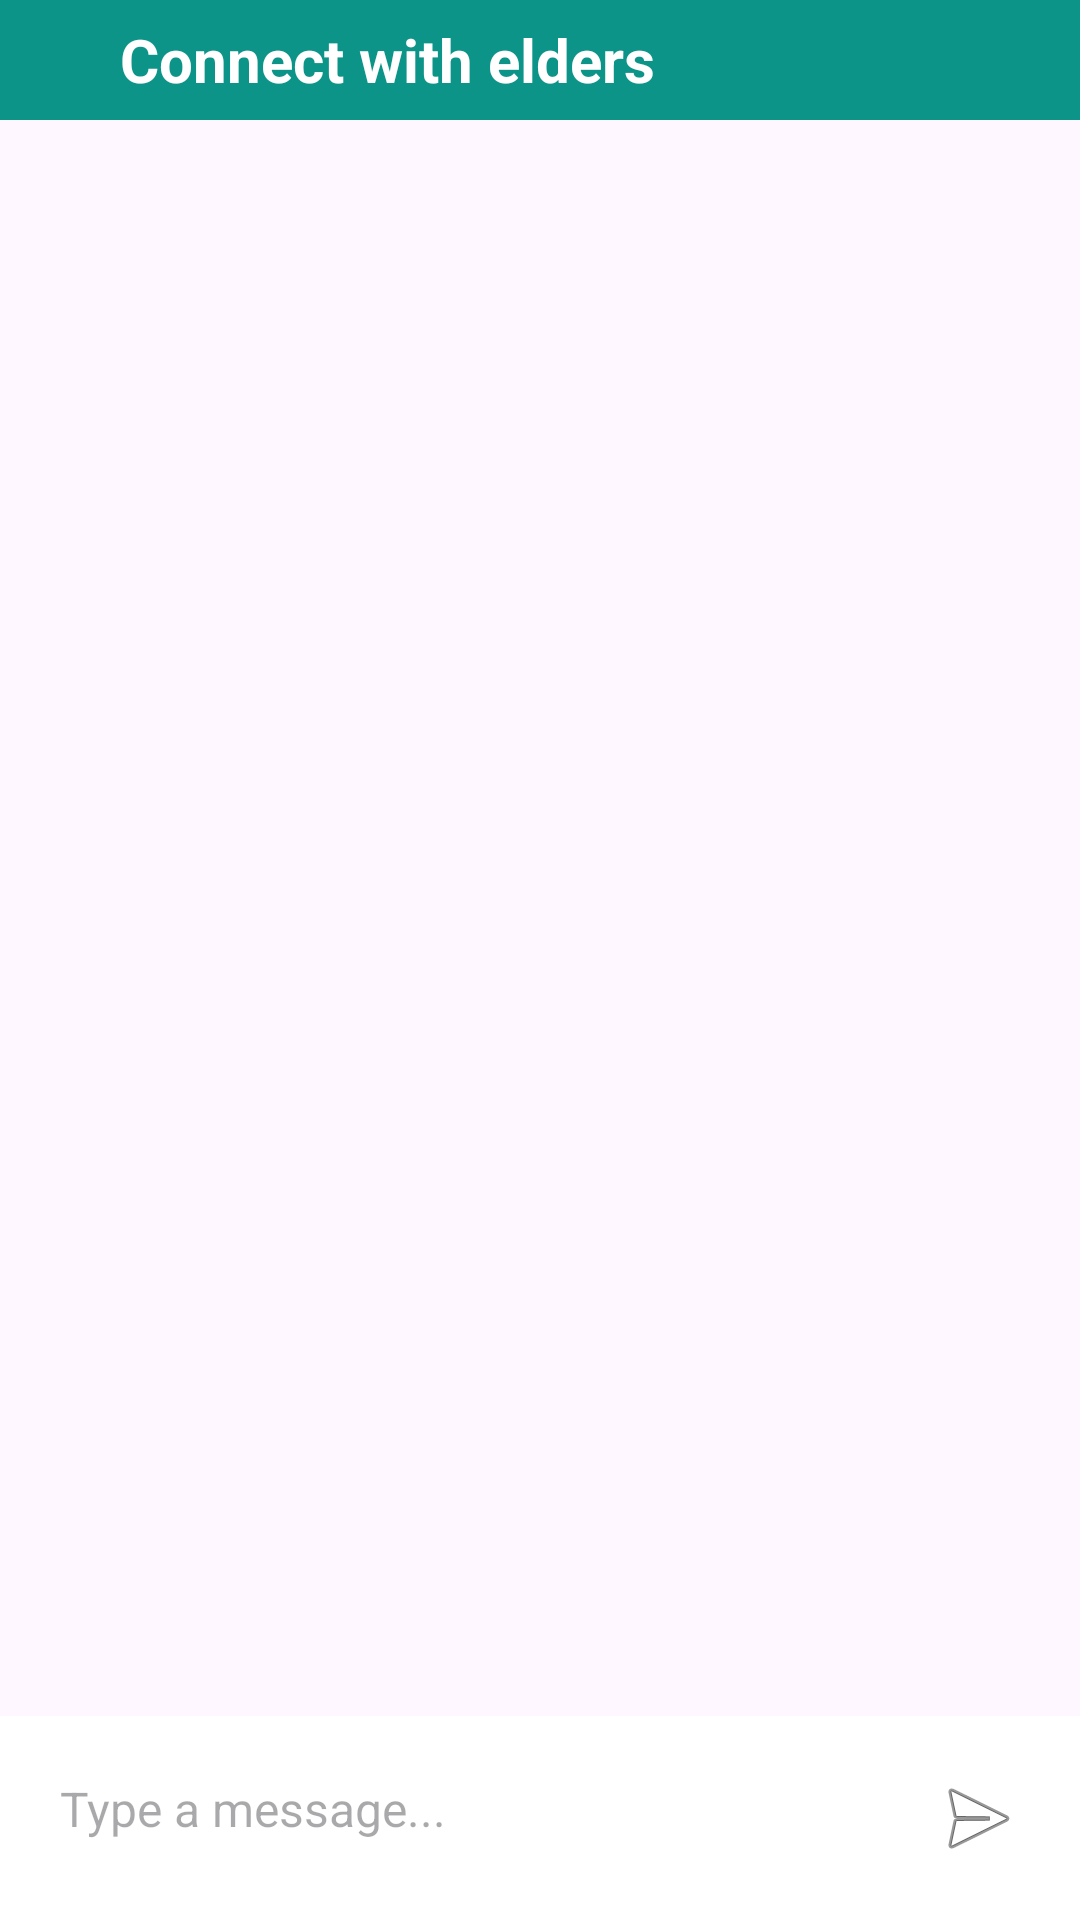

Produce the Android XML layout that renders to this screen, including the resource entries it uses.
<!-- AndroidManifest.xml: application theme Theme.AgeWellSuper -->
<!-- res/layout/activity_globalchat.xml -->
<?xml version="1.0" encoding="utf-8"?>
<androidx.constraintlayout.widget.ConstraintLayout
    xmlns:android="http://schemas.android.com/apk/res/android"
    xmlns:app="http://schemas.android.com/apk/res-auto"
    xmlns:tools="http://schemas.android.com/tools"
    android:id="@+id/main"
    android:layout_width="match_parent"
    android:layout_height="match_parent"
    tools:context=".globalchat">

    


    <LinearLayout
        android:id="@+id/layout_toolbar"
        android:background="@color/primary"
        app:layout_constraintTop_toTopOf="parent"
        android:layout_width="match_parent"
        android:layout_height="wrap_content"
        android:orientation="horizontal"
        android:gravity="center_vertical"
        >
        <ImageView
            android:id="@+id/btn_back"
            android:layout_width="40dp"
            android:layout_height="40dp"
            android:src="@drawable/ic_back"
            android:contentDescription="Back Button"
            android:backgroundTint="@color/white"
            app:iconTint="@color/white"


            android:padding="8dp"
            app:tint="@color/black" />
        <TextView
            android:id="@+id/tv_title"
            android:layout_width="wrap_content"
            android:layout_height="wrap_content"
            android:text="Connect with elders"
            android:textSize="20sp"
            android:textColor="#FFFFFF"
            android:textStyle="bold"

         />

    </LinearLayout>

    



    
    <androidx.recyclerview.widget.RecyclerView
        android:id="@+id/chatRecyclerView"
        android:layout_width="match_parent"
        android:layout_height="0dp"
        android:padding="8dp"
        app:layout_constraintTop_toBottomOf="@id/layout_toolbar"
        app:layout_constraintBottom_toTopOf="@id/messageInputLayout"/>

    
    <LinearLayout
        android:id="@+id/messageInputLayout"
        android:layout_width="match_parent"
        android:layout_height="wrap_content"
        android:padding="8dp"
        android:orientation="horizontal"
        android:background="@android:color/white"
        app:layout_constraintBottom_toBottomOf="parent">

        <EditText
            android:id="@+id/messageEditText"
            android:layout_width="0dp"
            android:layout_weight="1"
            android:layout_height="wrap_content"
            android:hint="Type a message..."
            android:background="@null"
            android:padding="12dp"
            android:textSize="16sp"/>

        <ImageButton
            android:id="@+id/sendButton"
            android:layout_width="wrap_content"
            android:layout_height="wrap_content"
            android:background="?attr/selectableItemBackground"
            android:backgroundTint="@color/primary"
            android:padding="10dp"
            android:src="@android:drawable/ic_menu_send"/>
    </LinearLayout>

</androidx.constraintlayout.widget.ConstraintLayout>
<!-- resources referenced by this layout -->
<resources>
  <color name="black">#FF000000</color>
  <color name="primary">#0D9488</color>
  <color name="white">#FFFFFF</color>
  <style name="Theme.AgeWellSuper" parent="Base.Theme.AgeWell">
          <item name="colorPrimary">#0D9488</item>
          <item name="windowNoTitle">true</item>
          <item name="windowActionBar">false</item>
      </style>
  <style name="Base.Theme.AgeWell" parent="Theme.Material3.DayNight.NoActionBar">
          
      </style>
</resources>
